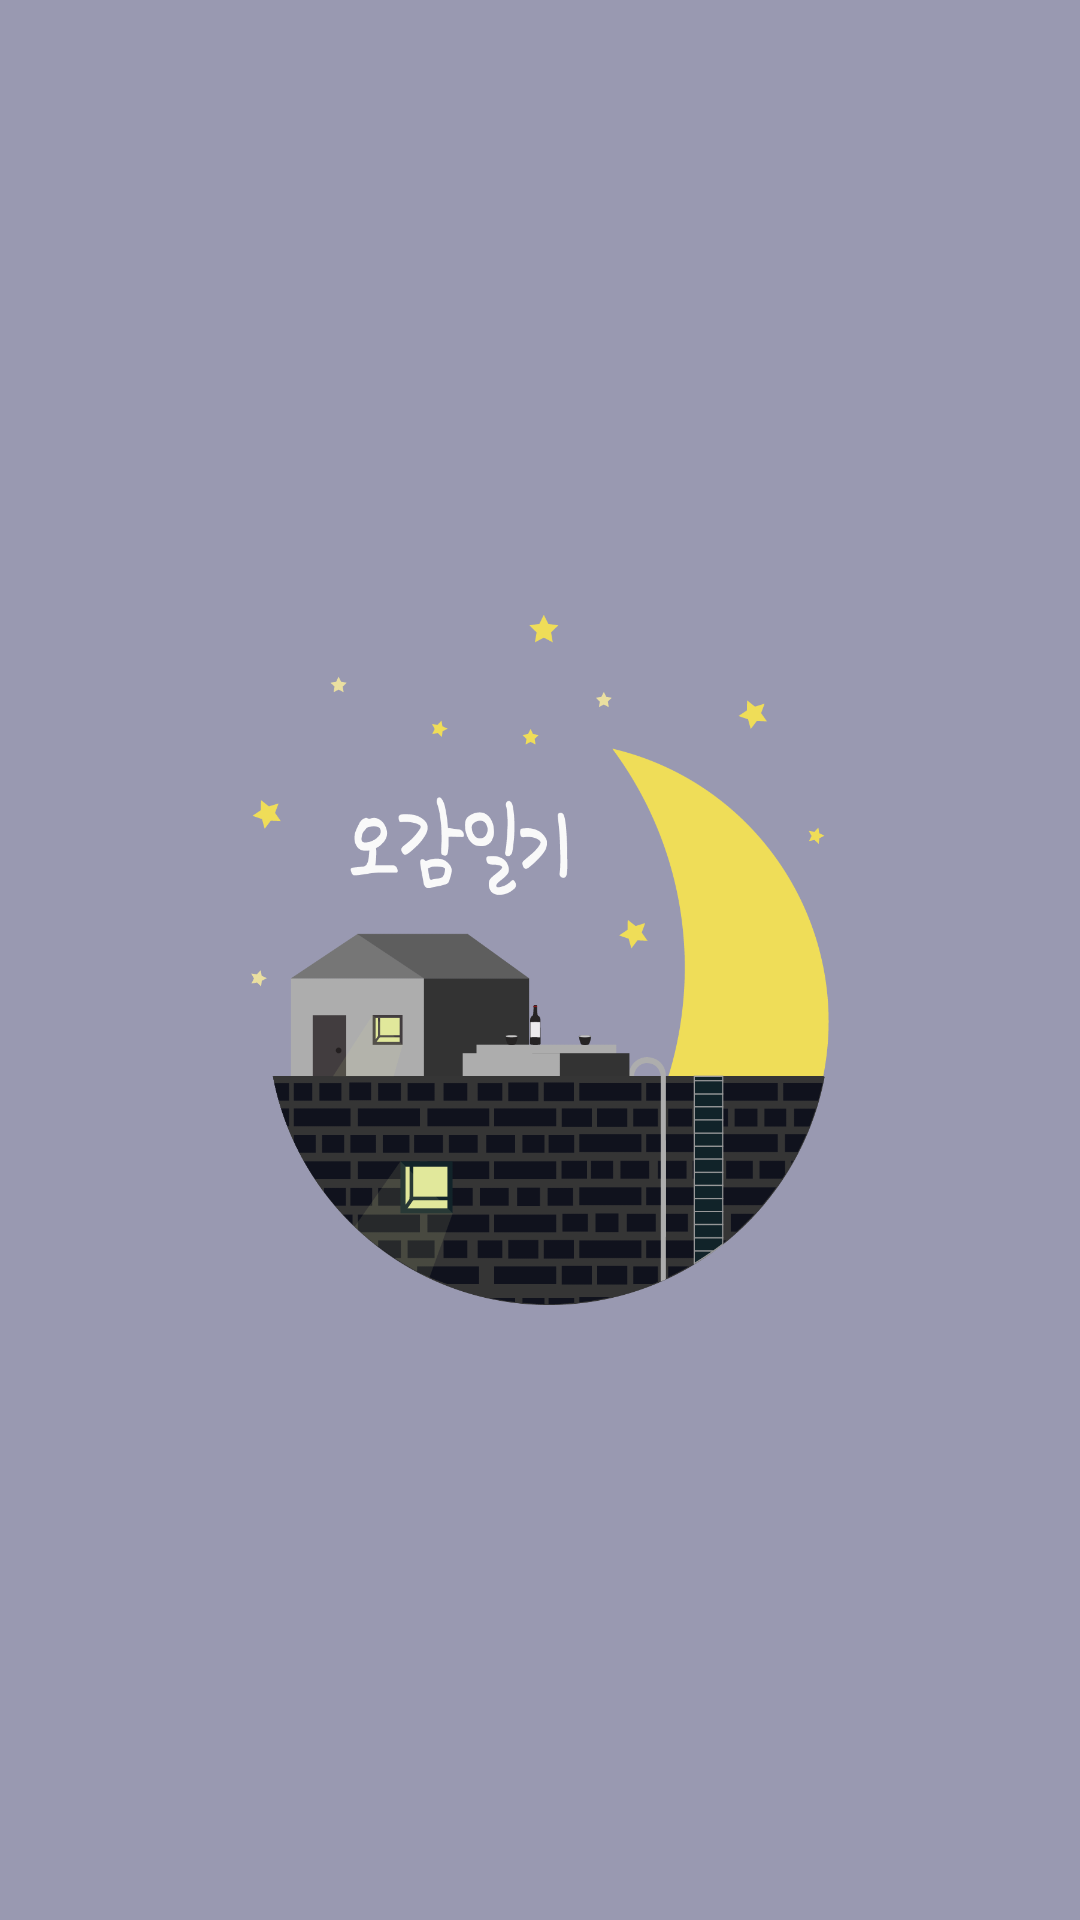

Write the Android layout XML for this screen, with the resource values it uses.
<!-- AndroidManifest.xml: activity theme android:Theme.NoTitleBar.Fullscreen -->
<!-- res/layout/activity_splash_screen.xml -->
<?xml version="1.0" encoding="utf-8"?>
<RelativeLayout xmlns:android="http://schemas.android.com/apk/res/android"
    xmlns:tools="http://schemas.android.com/tools"
    android:layout_width="match_parent"
    android:layout_height="match_parent"
    android:background="@color/mainColor"
    android:gravity="center"
    android:id="@+id/Splashlayout"
    tools:context=".SplashScreenActivity">


    <ImageView
        android:layout_width="wrap_content"
        android:layout_height="230dp"
        android:src="@drawable/splashscreen"/>

</RelativeLayout>
<!-- resources referenced by this layout -->
<resources>
  <color name="mainColor">#9999B1</color>
  <!-- drawable splashscreen: png bitmap (drawable, 43459 bytes) -->
</resources>
